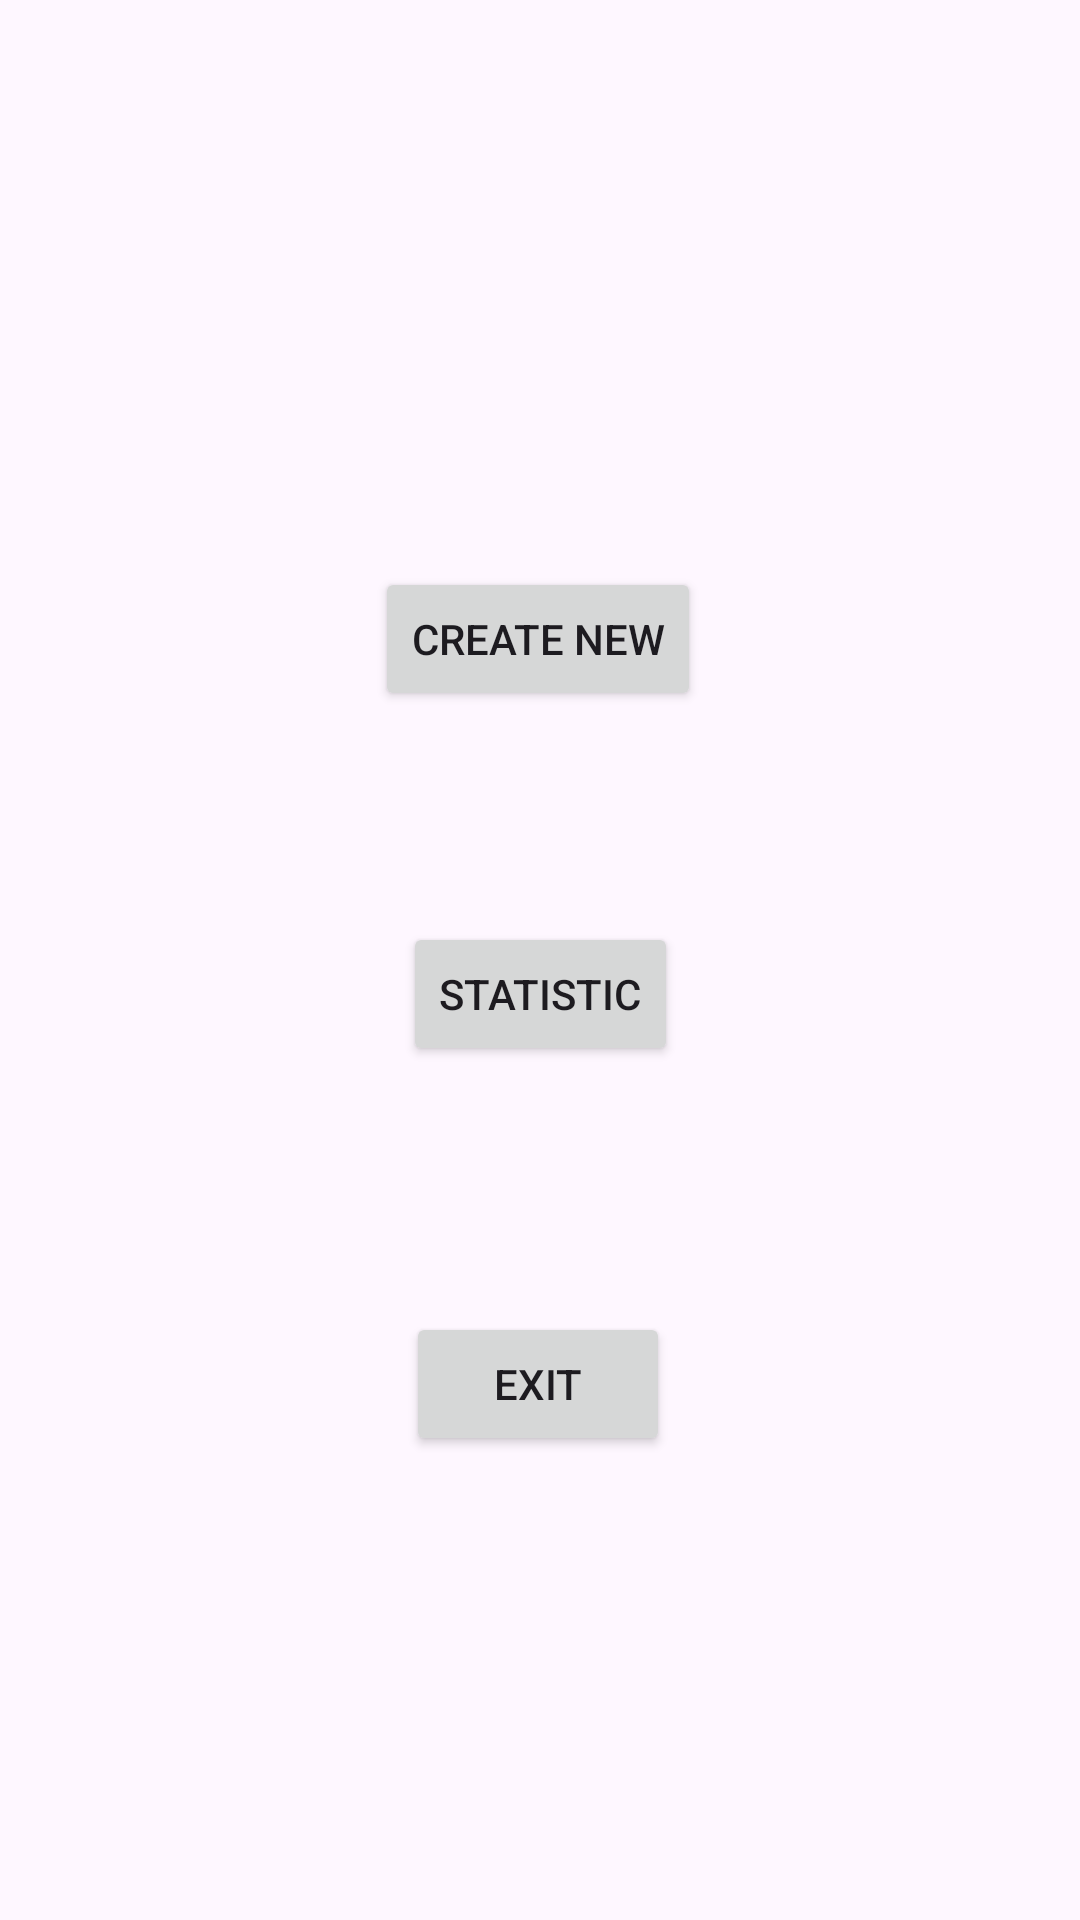

Layout XML and referenced resources for this Android screen:
<!-- AndroidManifest.xml: application theme Theme.SpendingSummary -->
<!-- res/layout/activity_main.xml -->
<?xml version="1.0" encoding="utf-8"?>
<androidx.constraintlayout.widget.ConstraintLayout xmlns:android="http://schemas.android.com/apk/res/android"
    xmlns:app="http://schemas.android.com/apk/res-auto"
    xmlns:tools="http://schemas.android.com/tools"
    android:layout_width="match_parent"
    android:layout_height="match_parent"
    tools:context=".MainActivity">

    <Button
        android:id="@+id/createNewButton"
        android:layout_width="wrap_content"
        android:layout_height="wrap_content"
        android:onClick="onButtonClick"
        android:text="@string/createNewText"
        app:layout_constraintBottom_toBottomOf="parent"
        app:layout_constraintEnd_toEndOf="parent"
        app:layout_constraintHorizontal_bias="0.498"
        app:layout_constraintStart_toStartOf="parent"
        app:layout_constraintTop_toTopOf="parent"
        app:layout_constraintVertical_bias="0.319" />

    <Button
        android:id="@+id/statisticButton"
        android:layout_width="wrap_content"
        android:layout_height="wrap_content"
        android:onClick="onButtonClick"
        android:text="@string/statisticText"
        app:layout_constraintBottom_toBottomOf="parent"
        app:layout_constraintEnd_toEndOf="parent"
        app:layout_constraintStart_toStartOf="parent"
        app:layout_constraintTop_toBottomOf="@+id/createNewButton"
        app:layout_constraintVertical_bias="0.198" />

    <Button
        android:id="@+id/exitButton"
        android:layout_width="wrap_content"
        android:layout_height="wrap_content"
        android:onClick="onButtonClick"
        android:text="@string/exitText"
        app:layout_constraintBottom_toBottomOf="parent"
        app:layout_constraintEnd_toEndOf="parent"
        app:layout_constraintHorizontal_bias="0.498"
        app:layout_constraintStart_toStartOf="parent"
        app:layout_constraintTop_toBottomOf="@+id/statisticButton"
        app:layout_constraintVertical_bias="0.346" />
</androidx.constraintlayout.widget.ConstraintLayout>
<!-- resources referenced by this layout -->
<resources>
  <string name="createNewText">Create New</string>
  <string name="exitText">Exit</string>
  <string name="statisticText">Statistic</string>
  <style name="Theme.SpendingSummary" parent="Base.Theme.SpendingSummary" />
  <style name="Base.Theme.SpendingSummary" parent="Theme.Material3.DayNight.NoActionBar">
          
          
      </style>
</resources>
